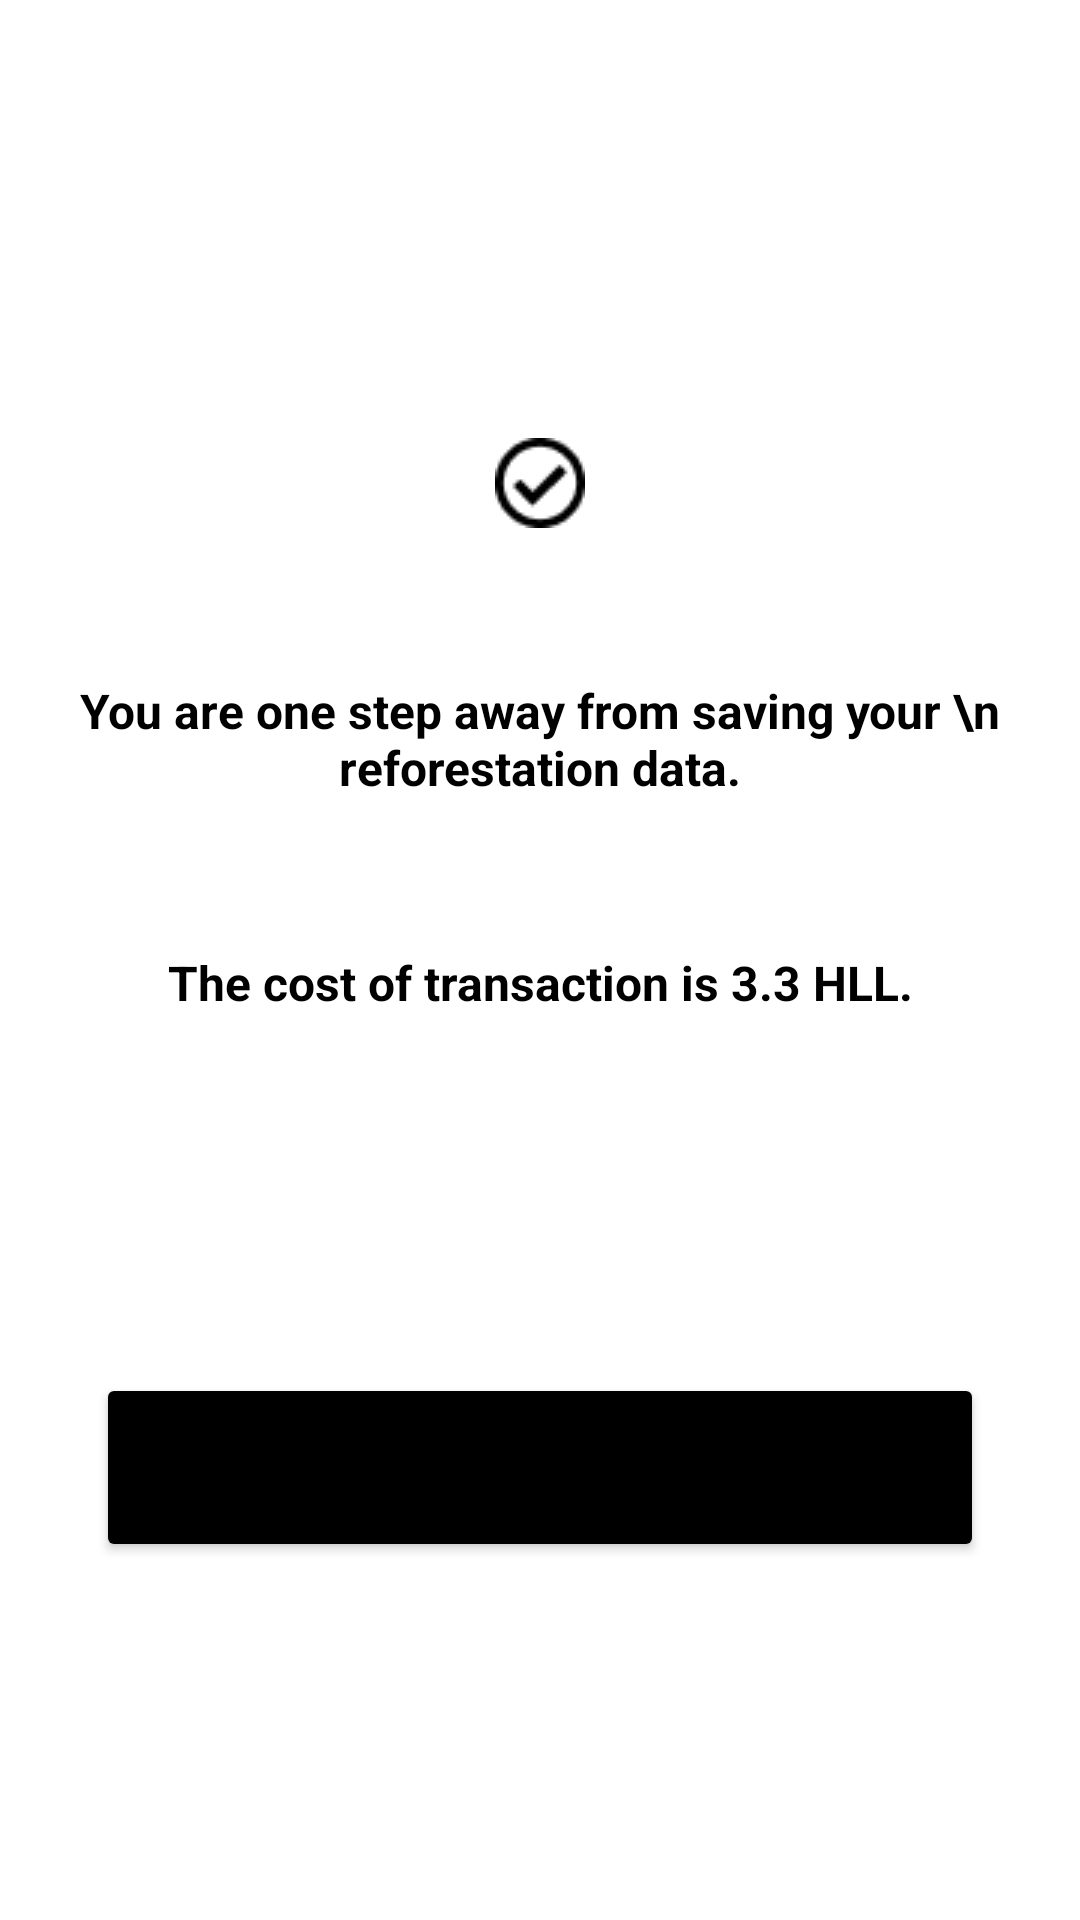

Layout XML and referenced resources for this Android screen:
<!-- AndroidManifest.xml: application theme Theme.Screen_Confirm -->
<!-- res/layout/activity_main.xml -->
<?xml version="1.0" encoding="utf-8"?>
<androidx.constraintlayout.widget.ConstraintLayout xmlns:android="http://schemas.android.com/apk/res/android"
    xmlns:app="http://schemas.android.com/apk/res-auto"
    android:layout_width="match_parent"
    android:layout_height="match_parent">

    <ImageView
        android:id="@+id/ivCorrect"
        android:layout_width="wrap_content"
        android:layout_height="wrap_content"
        android:layout_gravity="center_horizontal"
        android:layout_marginTop="50dp"
        android:src="@drawable/img"
        app:layout_constraintEnd_toEndOf="parent"
        app:layout_constraintStart_toStartOf="parent"
        app:layout_constraintTop_toBottomOf="@+id/guideline1" />

    <TextView
        android:id="@+id/textView"
        android:layout_width="wrap_content"
        android:layout_height="wrap_content"
        android:layout_gravity="center_horizontal"
        android:layout_marginTop="50dp"
        android:text="You are one step away from saving your \n reforestation data."
        android:textAlignment="center"
        android:textColor="@color/black"
        android:textSize="16sp"
        android:textStyle="bold"
        app:layout_constraintEnd_toEndOf="parent"
        app:layout_constraintStart_toStartOf="parent"
        app:layout_constraintTop_toBottomOf="@+id/ivCorrect" />

    <TextView
        android:id="@+id/tvCost"
        android:layout_width="wrap_content"
        android:layout_height="wrap_content"
        android:layout_gravity="center_horizontal"
        android:layout_marginTop="50dp"
        android:text="The cost of transaction is 3.3 HLL."
        android:textAlignment="center"
        android:textColor="@color/black"
        android:textSize="16sp"
        android:textStyle="bold"
        app:layout_constraintEnd_toEndOf="parent"
        app:layout_constraintStart_toStartOf="parent"
        app:layout_constraintTop_toBottomOf="@id/textView" />

    <Button
        android:id="@+id/card_confirm"
        android:layout_width="match_parent"
        android:layout_height="wrap_content"
        android:layout_gravity="center_horizontal"
        android:layout_marginStart="32dp"
        android:layout_marginEnd="32dp"
        android:backgroundTint="@color/black"
        android:padding="22dp"
        android:text="@string/confirm"
        android:textAllCaps="false"
        app:layout_constraintBottom_toBottomOf="parent"
        app:layout_constraintEnd_toEndOf="parent"
        app:layout_constraintStart_toStartOf="parent"
        app:layout_constraintTop_toBottomOf="@+id/tvCost" />

    <androidx.constraintlayout.widget.Guideline
        android:id="@+id/guideline1"
        android:layout_width="wrap_content"
        android:layout_height="wrap_content"
        android:orientation="horizontal"
        app:layout_constraintGuide_percent="0.15" />


</androidx.constraintlayout.widget.ConstraintLayout>
<!-- resources referenced by this layout -->
<resources>
  <!-- drawable img: png bitmap (drawable, 547 bytes) -->
  <style name="Theme.Screen_Confirm" parent="Theme.MaterialComponents.DayNight.NoActionBar">
          
          <item name="colorPrimary">@color/purple_500</item>
          <item name="colorPrimaryVariant">@color/purple_700</item>
          <item name="colorOnPrimary">@color/white</item>
          
          <item name="colorSecondary">@color/teal_200</item>
          <item name="colorSecondaryVariant">@color/teal_700</item>
          <item name="colorOnSecondary">@color/black</item>
          
          <item name="android:statusBarColor" tools:targetApi="l">?attr/colorPrimaryVariant</item>
          
      </style>
  <!-- not gathered from this repository: default colours our renderer supplied (Android Studio template values) -->
  <color name="purple_500">#FF6200EE</color>
  <color name="purple_700">#FF3700B3</color>
  <color name="teal_200">#FF03DAC5</color>
  <color name="teal_700">#FF018786</color>
  <color name="black">#FF000000</color>
  <color name="white">#FFFFFFFF</color>
</resources>
